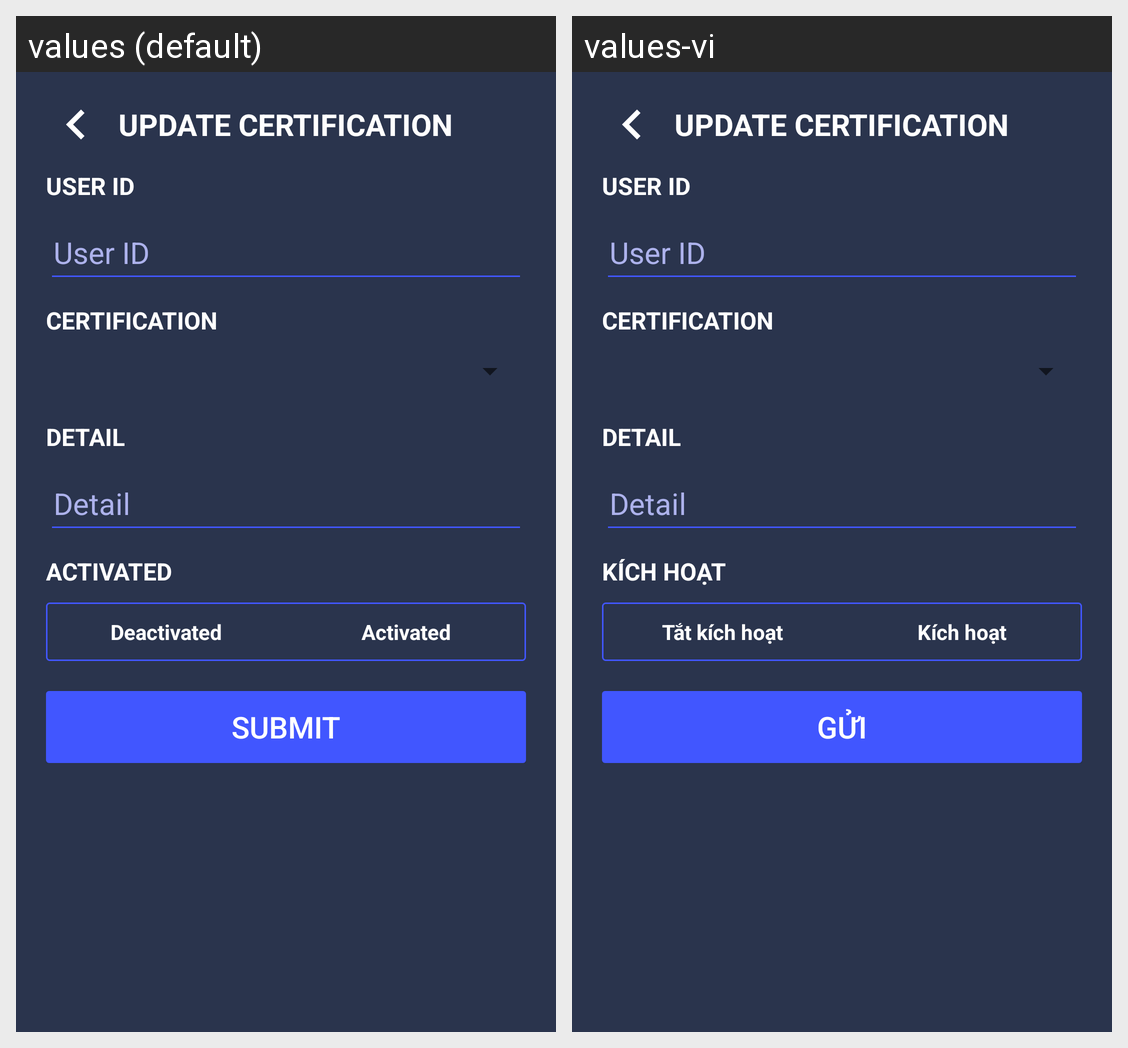

This grid shows one Android layout under two languages. Give, for every string resource on the screen, its name, the default text and each shown locale's text.
Android screen res/layout/activity_update_user_certification.xml rendered under 2 locales, left to right: values (default), values-vi. Device: Nexus 5 (rendered at 1080×1920; each locale shown at half size, 540×960, under a caption strip naming it); theme Theme.Midterm.
Strings drawn on this screen, with the default value and each locale's value (text and hints the layout hard-codes, and strings that could not be matched under every locale, appear in the picture but are not listed):

update_certification
  values: UPDATE CERTIFICATION
  values-vi: UPDATE CERTIFICATION  [not translated; the default value is used]

certification
  values: CERTIFICATION
  values-vi: CERTIFICATION  [not translated; the default value is used]

activated
  values: Activated
  values-vi: Kích hoạt

deactivated
  values: Deactivated
  values-vi: Tắt kích hoạt

submit
  values: Submit
  values-vi: Gửi
